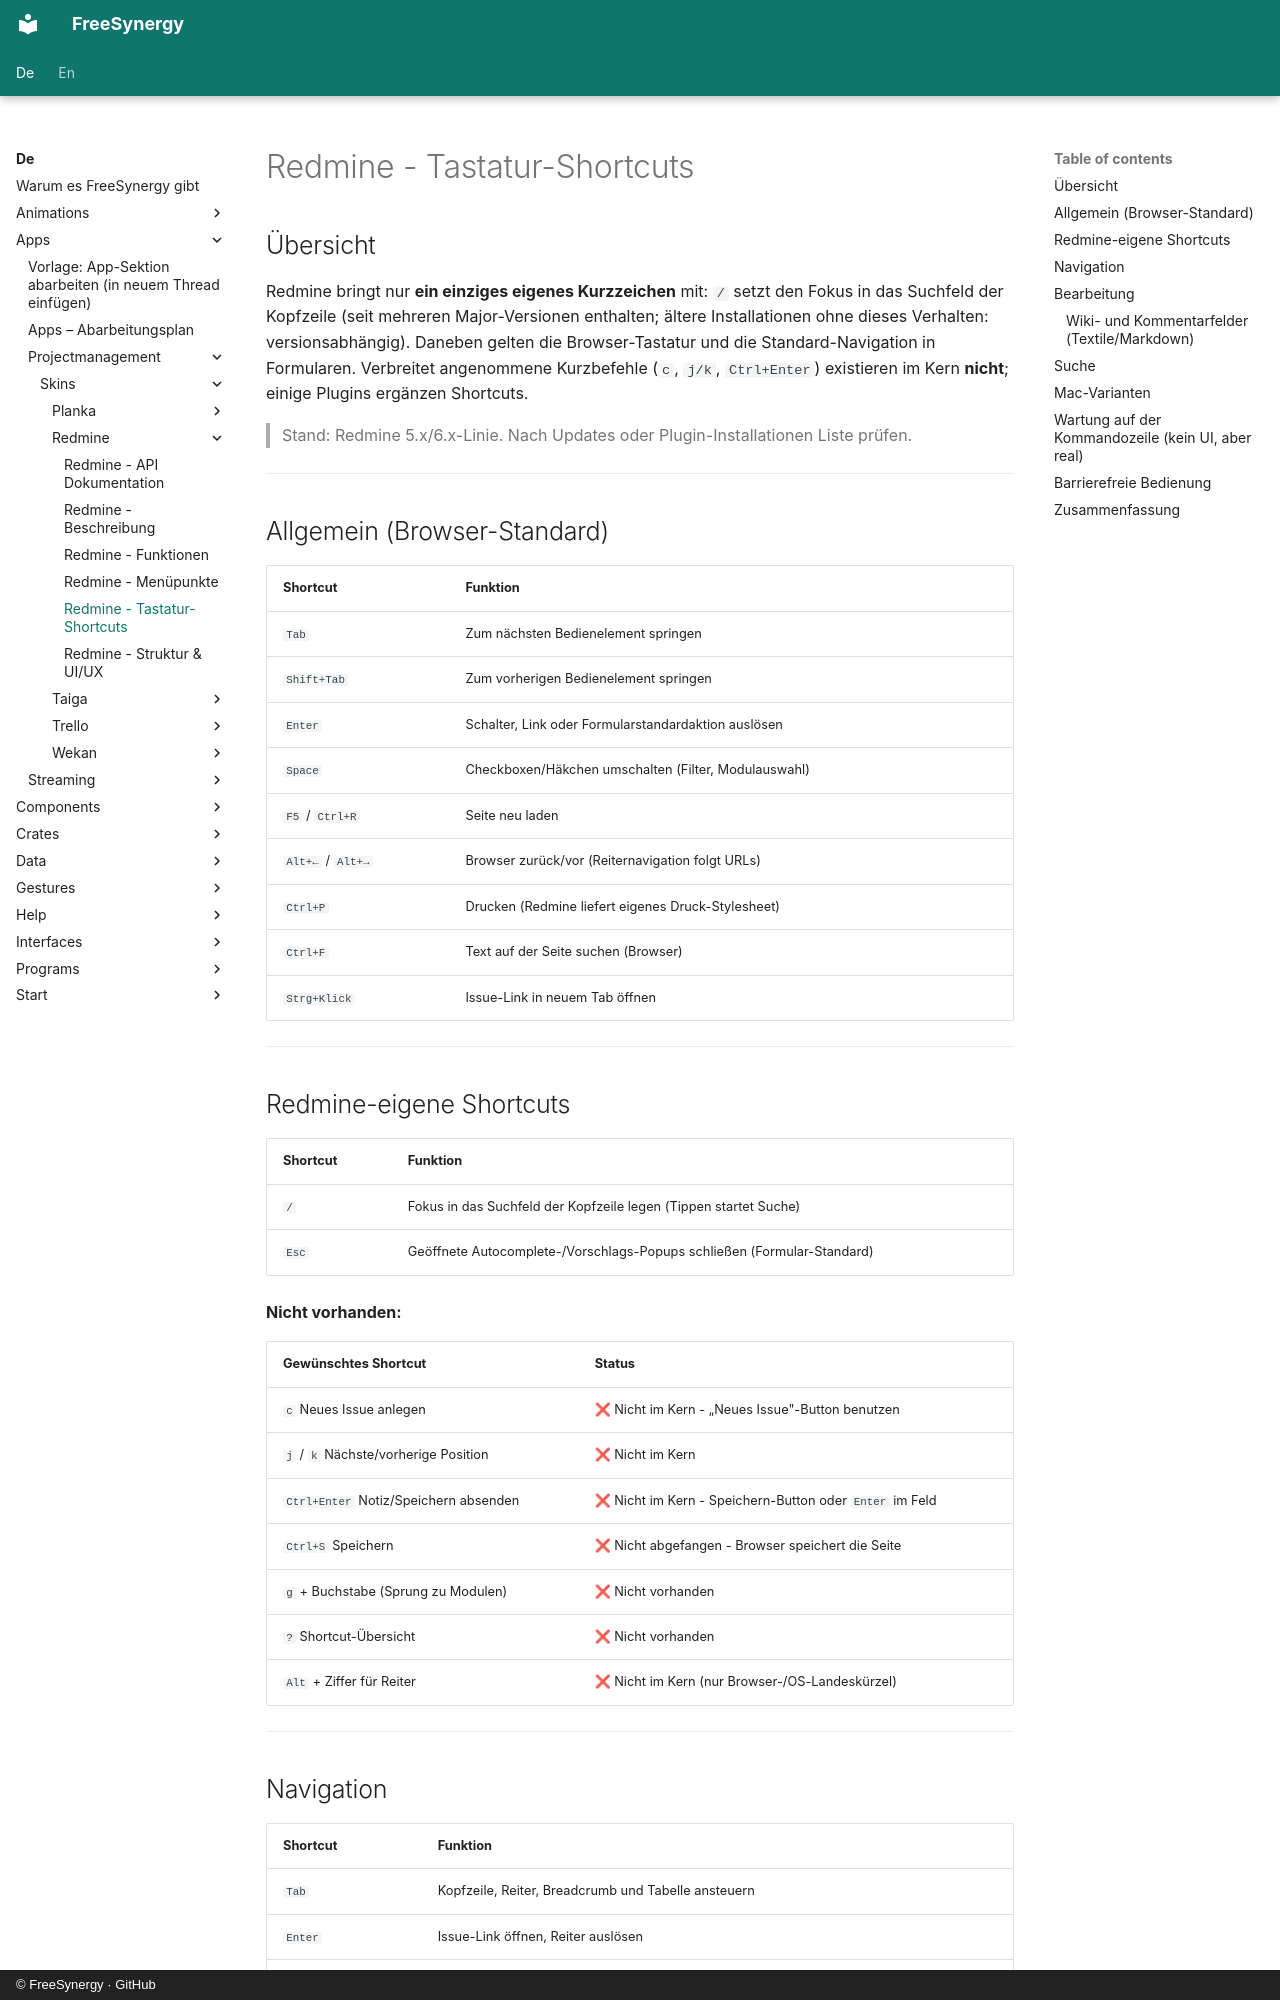

repository: FreeSynergy/fs-documentation · page: de/apps/projectmanagement/skins/redmine/shortcuts/index.html · generator: mkdocs · copyright: © FreeSynergy · GitHub

# Redmine - Tastatur-Shortcuts

## Übersicht

Redmine bringt nur **ein einziges eigenes Kurzzeichen** mit: `/` setzt den Fokus in das Suchfeld der Kopfzeile (seit mehreren Major-Versionen enthalten; ältere Installationen ohne dieses Verhalten: versionsabhängig). Daneben gelten die Browser-Tastatur und die Standard-Navigation in Formularen. Verbreitet angenommene Kurzbefehle (`c`, `j/k`, `Ctrl+Enter`) existieren im Kern **nicht**; einige Plugins ergänzen Shortcuts.

> Stand: Redmine 5.x/6.x-Linie. Nach Updates oder Plugin-Installationen Liste prüfen.

---

## Allgemein (Browser-Standard)

| Shortcut | Funktion |
|----------|----------|
| `Tab` | Zum nächsten Bedienelement springen |
| `Shift+Tab` | Zum vorherigen Bedienelement springen |
| `Enter` | Schalter, Link oder Formularstandardaktion auslösen |
| `Space` | Checkboxen/Häkchen umschalten (Filter, Modulauswahl) |
| `F5` / `Ctrl+R` | Seite neu laden |
| `Alt+←` / `Alt+→` | Browser zurück/vor (Reiternavigation folgt URLs) |
| `Ctrl+P` | Drucken (Redmine liefert eigenes Druck-Stylesheet) |
| `Ctrl+F` | Text auf der Seite suchen (Browser) |
| `Strg+Klick` | Issue-Link in neuem Tab öffnen |

---

## Redmine-eigene Shortcuts

| Shortcut | Funktion |
|----------|----------|
| `/` | Fokus in das Suchfeld der Kopfzeile legen (Tippen startet Suche) |
| `Esc` | Geöffnete Autocomplete-/Vorschlags-Popups schließen (Formular-Standard) |

**Nicht vorhanden:**

| Gewünschtes Shortcut | Status |
|----------------------|--------|
| `c` Neues Issue anlegen | ❌ Nicht im Kern - „Neues Issue"-Button benutzen |
| `j` / `k` Nächste/vorherige Position | ❌ Nicht im Kern |
| `Ctrl+Enter` Notiz/Speichern absenden | ❌ Nicht im Kern - Speichern-Button oder `Enter` im Feld |
| `Ctrl+S` Speichern | ❌ Nicht abgefangen - Browser speichert die Seite |
| `g` + Buchstabe (Sprung zu Modulen) | ❌ Nicht vorhanden |
| `?` Shortcut-Übersicht | ❌ Nicht vorhanden |
| `Alt` + Ziffer für Reiter | ❌ Nicht im Kern (nur Browser-/OS-Landeskürzel) |

---
